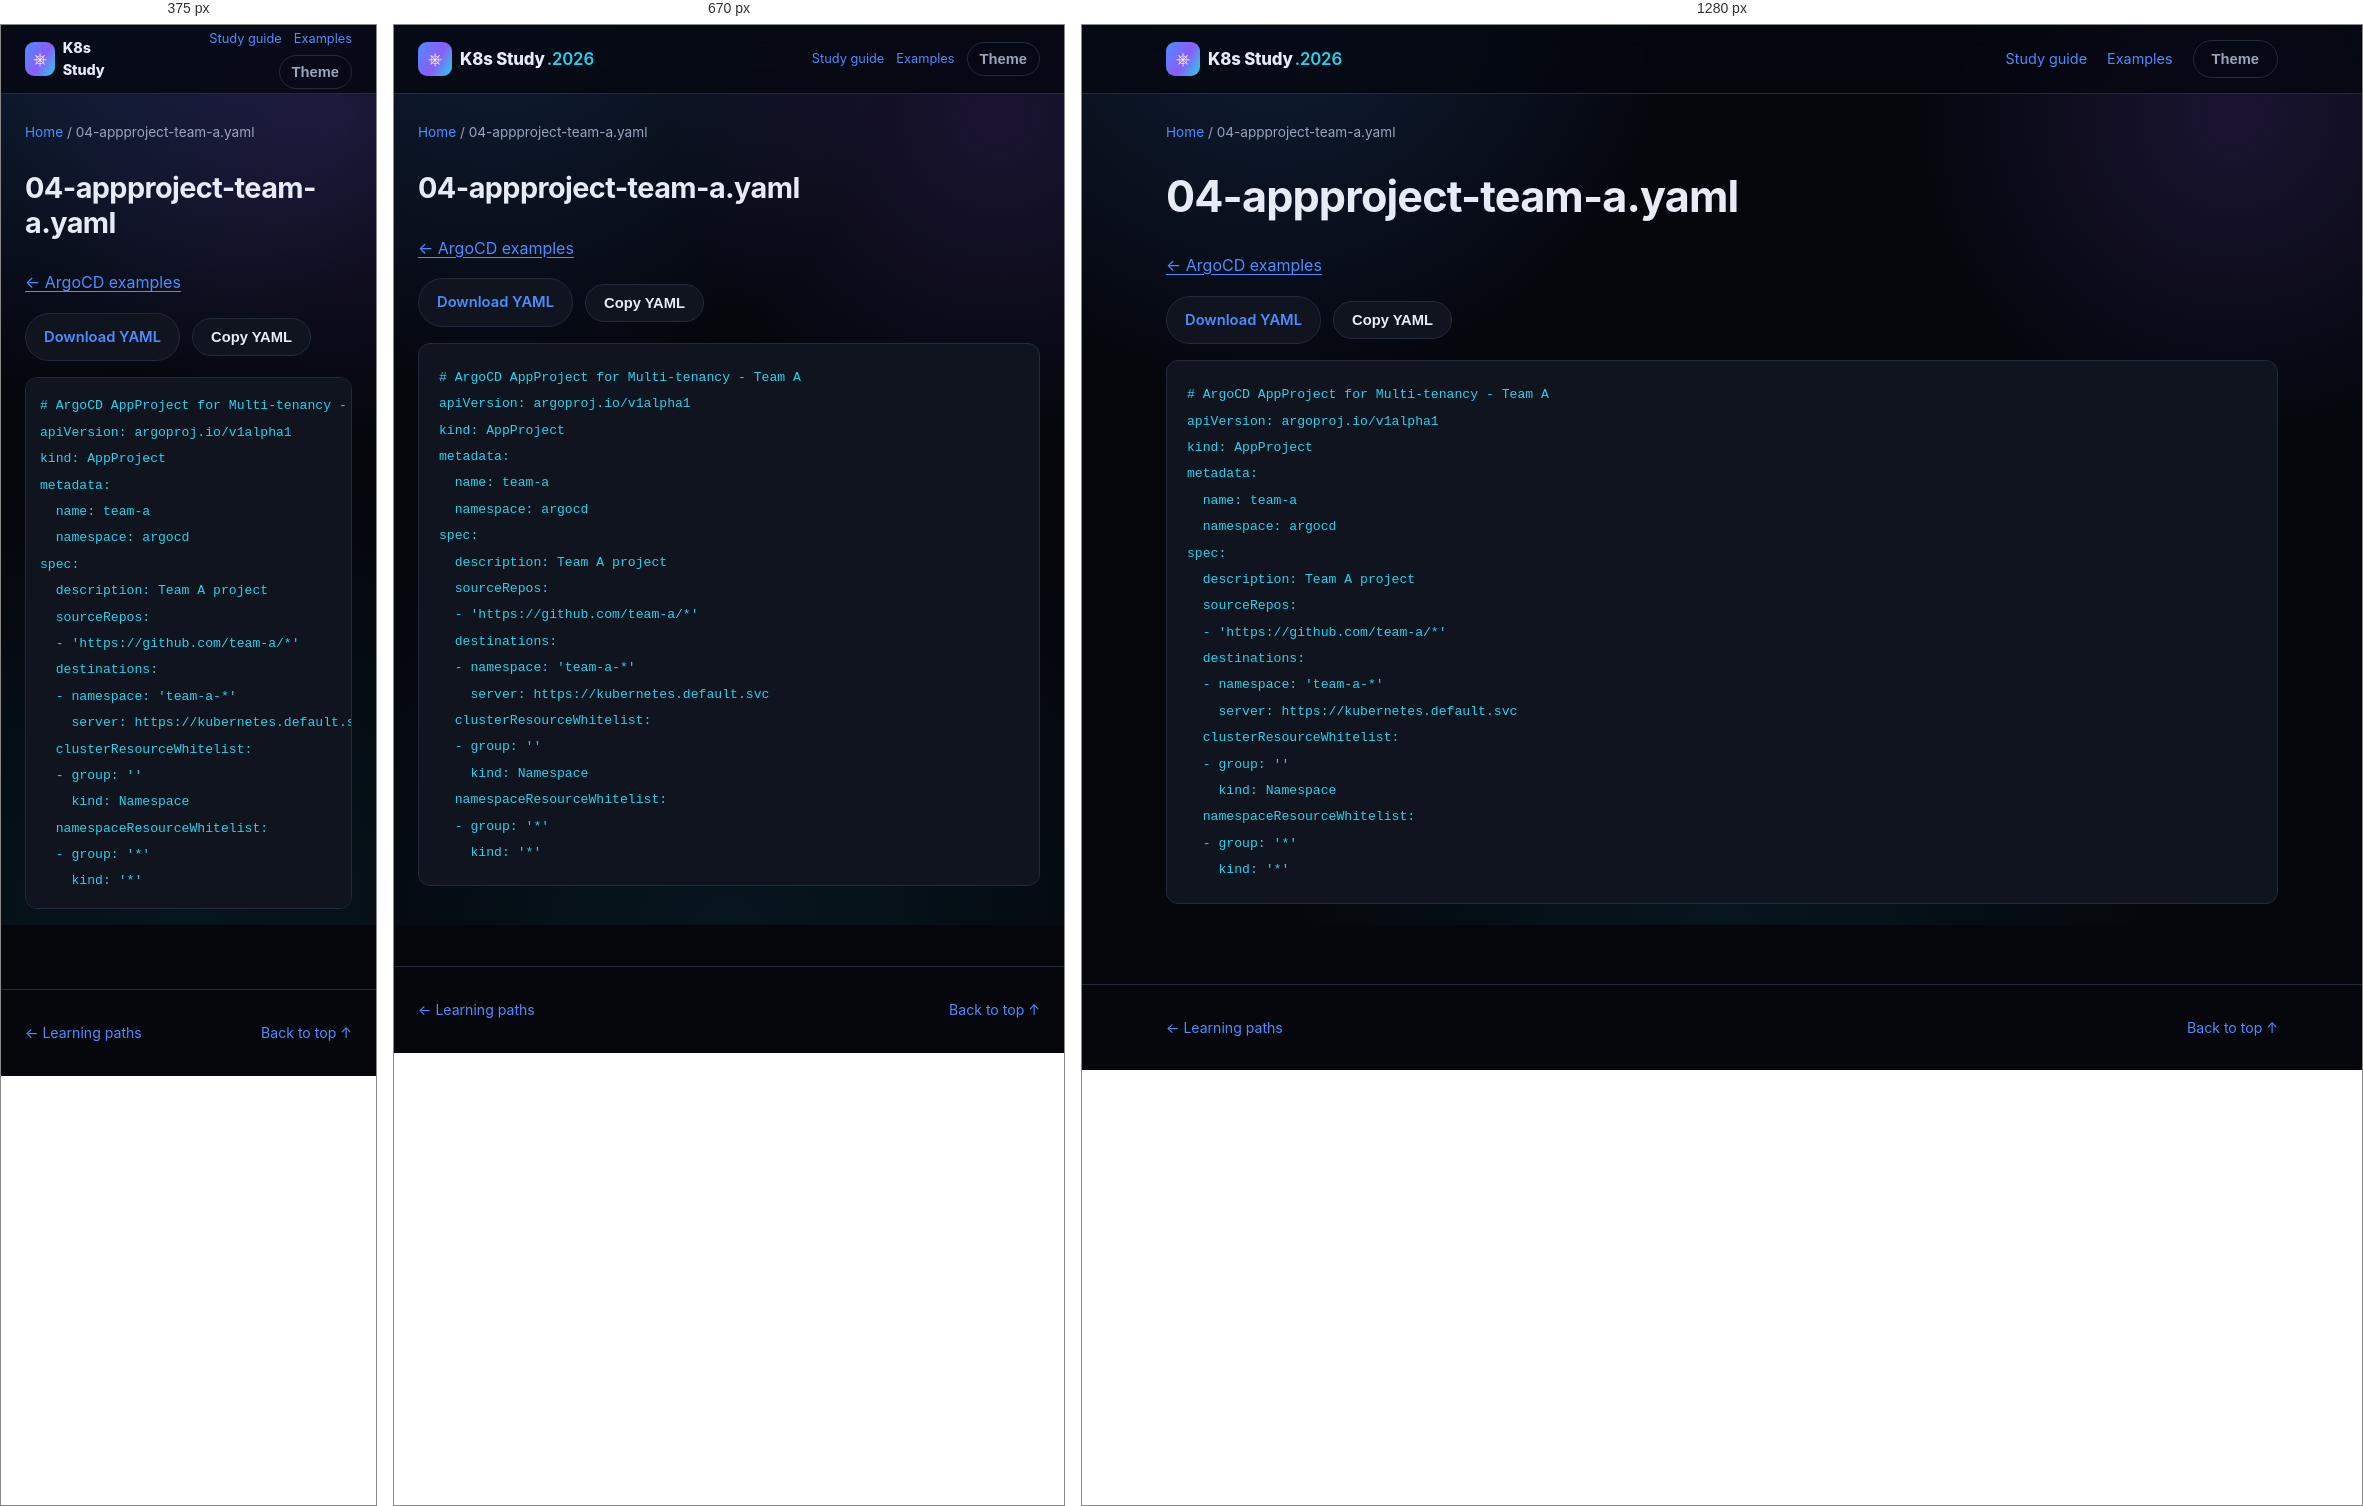
Rendered at 375 px, 670 px and 1280 px, left to right.

<!-- file: 04-appproject-team-a.html -->
<!DOCTYPE html>
<html lang="en">
<head>
<meta charset="UTF-8" />
<meta name="viewport" content="width=device-width, initial-scale=1.0" />
<title>04-appproject-team-a.yaml · K8s Study</title>
<link rel="stylesheet" href="../../assets/style.css" />
<link rel="stylesheet" href="../../assets/reader.css" />
<script src="../../assets/reader.js" defer></script>
</head>
<body>
<div class="bg-fx" aria-hidden="true"></div>
<a class="skip-link" href="#main">Skip to content</a>
<header class="site-header"><nav class="nav container" aria-label="Main navigation">
<a class="brand" href="../../index.html"><span class="brand-mark">⎈</span><span>K8s Study<span class="brand-year">.2026</span></span></a>
<div class="reader-nav"><a href="../../guides/study-guide.html">Study guide</a><a href="../index.html">Examples</a><button id="themeToggle" class="btn btn-ghost" type="button" aria-label="Toggle light/dark theme">Theme</button></div>
</nav></header>
<div class="container reader-breadcrumb"><a href="../../index.html">Home</a><span aria-hidden="true"> / </span><span>04-appproject-team-a.yaml</span></div>
<div class="container reader-layout">
<main id="main" class="reader-content"><h1>04-appproject-team-a.yaml</h1><p><a href="index.html">← ArgoCD examples</a></p><div class="manifest-actions"><a class="btn btn-outline" href="04-appproject-team-a.yaml" download>Download YAML</a><button class="btn btn-outline" type="button" data-copy-code>Copy YAML</button><span role="status" id="copyStatus"></span></div><pre><code># ArgoCD AppProject for Multi-tenancy - Team A
apiVersion: argoproj.io/v1alpha1
kind: AppProject
metadata:
  name: team-a
  namespace: argocd
spec:
  description: Team A project
  sourceRepos:
  - &#x27;https://github.com/team-a/*&#x27;
  destinations:
  - namespace: &#x27;team-a-*&#x27;
    server: https://kubernetes.default.svc
  clusterResourceWhitelist:
  - group: &#x27;&#x27;
    kind: Namespace
  namespaceResourceWhitelist:
  - group: &#x27;*&#x27;
    kind: &#x27;*&#x27;
</code></pre></main>

</div>
<footer class="site-footer"><div class="container footer-inner"><a href="../../index.html#paths">← Learning paths</a><a href="#main">Back to top ↑</a></div></footer>
</body>
</html>


/* @media block from style.css */
@media (max-width: 860px) {
  .nav-links, .nav-actions .btn span { display: none; }
  .nav-toggle { display: flex; }
  .nav-links {
    position: fixed;
    top: 68px; left: 0; right: 0;
    flex-direction: column;
    background: var(--bg-alt);
    border-bottom: 1px solid var(--border);
    padding: 16px 24px 24px;
    gap: 16px;
    display: none;
  }
  .nav-links.is-open { display: flex; }
  .stat-strip { grid-template-columns: repeat(2, 1fr); }
  .path-item { grid-template-columns: 1fr; text-align: left; }
  .path-meta { align-items: flex-start; flex-direction: row; }
}

/* @media block from reader.css */
@media (max-width: 860px) {
  .reader-layout.has-toc { display: flex; flex-direction: column; gap: 24px; }
  .reader-content { width: 100%; }
  .reader-toc { position: static; max-height: 260px; width: 100%; order: -1; }
  .reader-nav { gap: 12px; font-size: .8rem; }
  .reader-nav .btn { padding: 8px 12px; }
}

/* @media block from reader.css */
@media (max-width: 480px) {
  .reader-nav { flex-wrap: wrap; justify-content: flex-end; gap: 6px 12px; }
  .brand { font-size: .9rem; }
  .brand-year { display: none; }
  .reader-content pre { padding: 14px; }
}